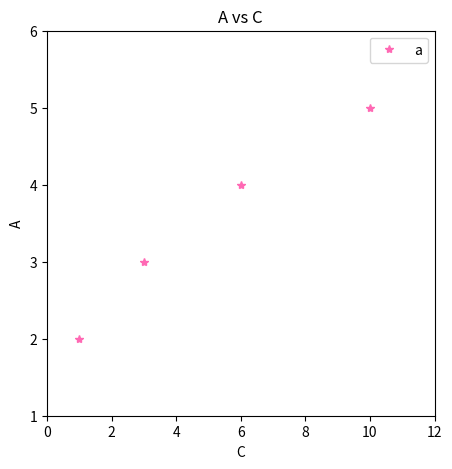

Recreate this plot in Python.
#Sprint 3: Exploratory Data Analysis (EDA)
#Chapter 3: Data Visualization


#Task 1: Creating Figures in Python with Matplotlib

import pandas as pd
from matplotlib import pyplot as plt

df = pd.DataFrame({'a':[2, 3, 4, 5], 'b':[4, 9, 16, 25], 'c':[1, 3, 6, 10]})
print(df)

df.plot(title='A vs C', x='c', y='a', style='*', xlim=[0, 12], ylim=[1, 6], figsize=[5, 5], color='hotpink', xlabel='C', ylabel='A')
plt.show()
